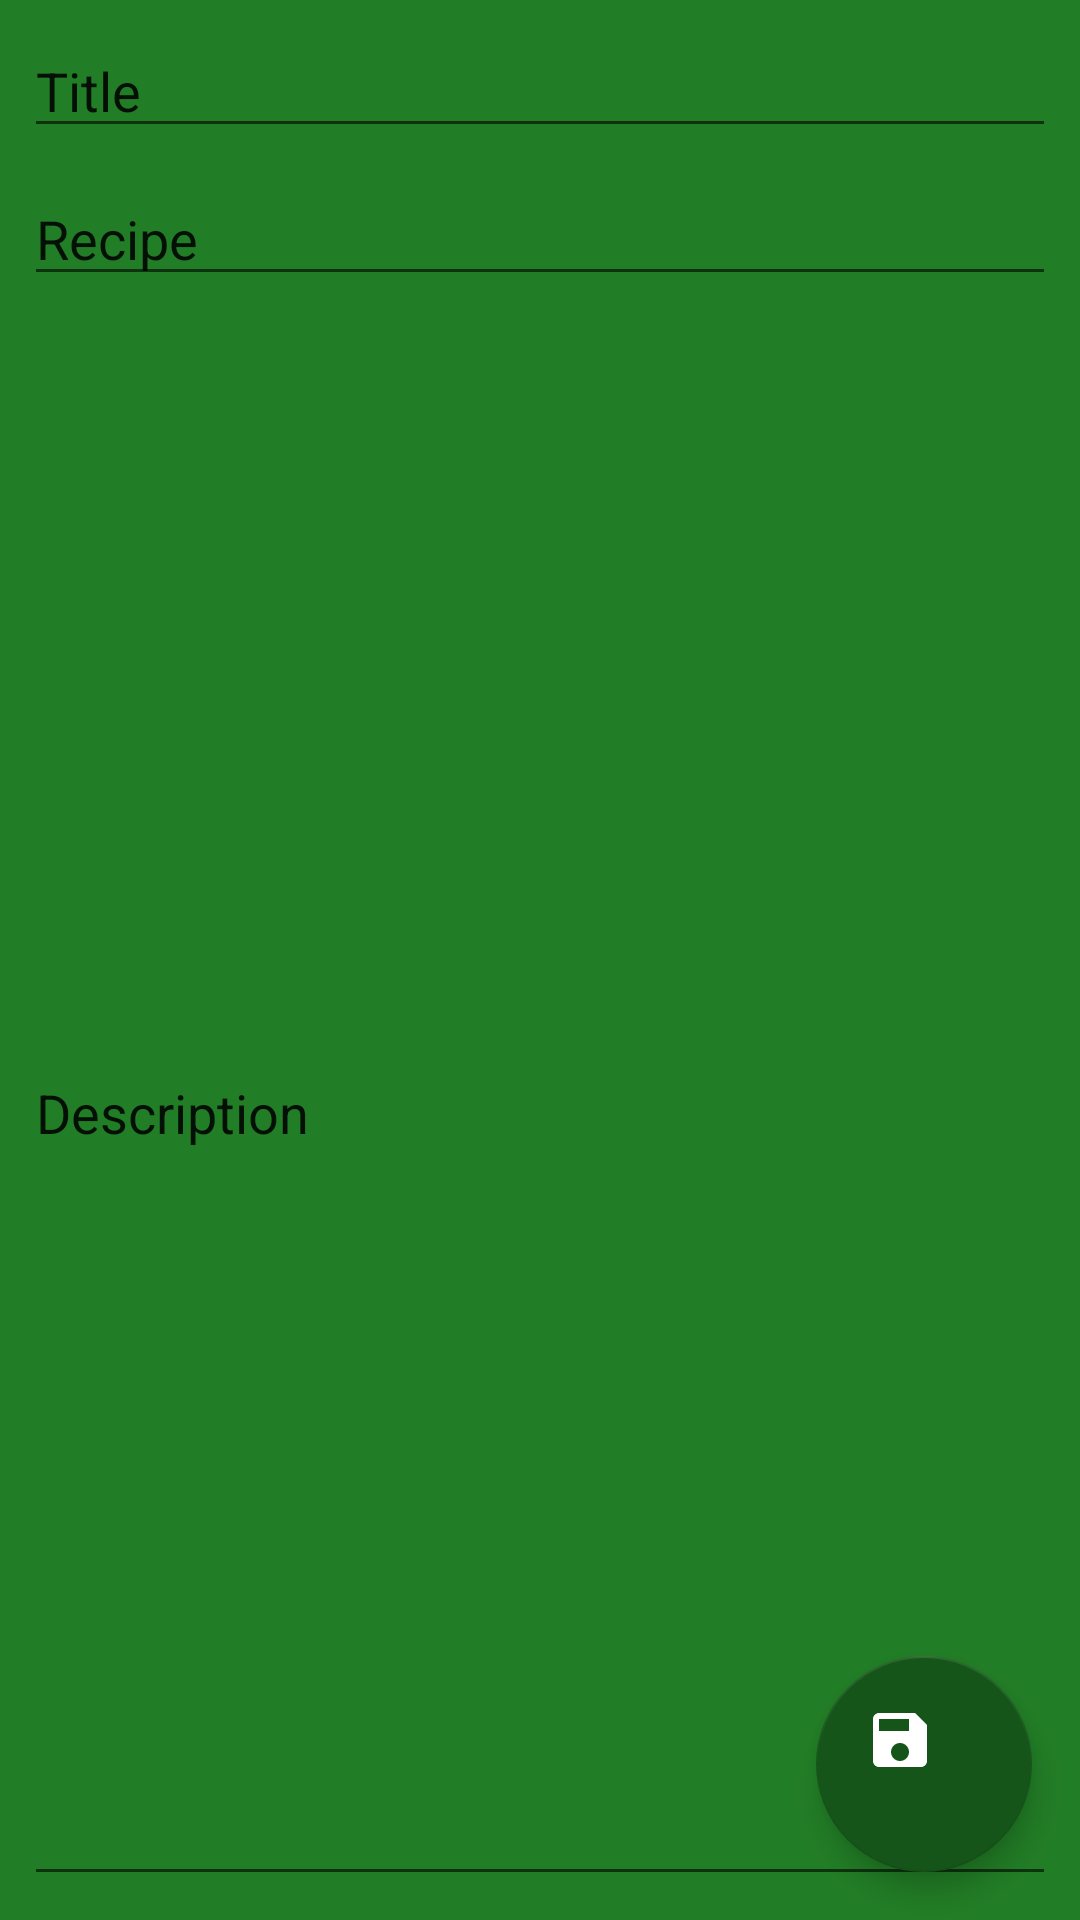

Android layout source for this screen:
<!-- AndroidManifest.xml: application theme Theme.FavoriteFood -->
<!-- res/layout/tmp.xml -->
<?xml version="1.0" encoding="utf-8"?>
<androidx.constraintlayout.widget.ConstraintLayout xmlns:android="http://schemas.android.com/apk/res/android"
    xmlns:app="http://schemas.android.com/apk/res-auto"
    xmlns:tools="http://schemas.android.com/tools"
    android:layout_width="match_parent"
    android:layout_height="match_parent"
    android:background="@color/_green">

    <androidx.constraintlayout.widget.ConstraintLayout
        android:id="@+id/imgContainer"
        android:layout_width="0dp"
        android:layout_height="0dp"
        android:layout_marginTop="8dp"
        android:layout_marginBottom="4dp"
        android:visibility="gone"
        app:layout_constraintBottom_toTopOf="@+id/guideline2"
        app:layout_constraintEnd_toEndOf="@+id/edTitle"
        app:layout_constraintHorizontal_bias="0.0"
        app:layout_constraintStart_toStartOf="@+id/edTitle"
        app:layout_constraintTop_toTopOf="parent"
        app:layout_constraintVertical_bias="0.0">

        <ImageView
            android:id="@+id/imgView"
            android:layout_width="0dp"
            android:layout_height="0dp"
            android:layout_marginEnd="8dp"
            android:contentDescription="@string/image"
            app:layout_constraintBottom_toBottomOf="parent"
            app:layout_constraintEnd_toEndOf="parent"
            app:layout_constraintHorizontal_bias="0.0"
            app:layout_constraintStart_toStartOf="parent"
            app:layout_constraintTop_toTopOf="parent"
            app:layout_constraintVertical_bias="1.0"
            app:srcCompat="@drawable/ic_image_white" />

        <ImageButton
            android:id="@+id/imgButtonEdit"
            android:layout_width="wrap_content"
            android:layout_height="wrap_content"
            android:layout_marginTop="8dp"
            android:layout_marginEnd="8dp"
            android:contentDescription="@string/choose_image"
            app:layout_constraintEnd_toEndOf="parent"
            app:layout_constraintTop_toTopOf="parent"
            app:srcCompat="@drawable/ic_image_white" />

        <ImageButton
            android:id="@+id/imgButtonDelete"
            android:layout_width="wrap_content"
            android:layout_height="wrap_content"
            android:layout_marginEnd="8dp"
            android:layout_marginBottom="8dp"
            android:contentDescription="@string/delete_image"
            app:layout_constraintBottom_toBottomOf="parent"
            app:layout_constraintEnd_toEndOf="parent"
            app:srcCompat="@android:drawable/ic_menu_delete" />
    </androidx.constraintlayout.widget.ConstraintLayout>



    <androidx.constraintlayout.widget.Guideline
        android:id="@+id/guideline2"
        android:layout_width="wrap_content"
        android:layout_height="wrap_content"
        android:orientation="horizontal"
        app:layout_constraintBottom_toBottomOf="parent"
        app:layout_constraintGuide_percent="0.33"
        app:layout_constraintTop_toTopOf="parent" />

    <EditText
        android:id="@+id/edTitle"
        android:layout_width="0dp"
        android:layout_height="wrap_content"
        android:layout_marginStart="8dp"
        android:layout_marginTop="8dp"
        android:layout_marginEnd="8dp"
        android:autofillHints="@string/title"
        android:ems="10"
        android:hint="@string/title"
        android:inputType="textPersonName"
        android:text="@string/title"
        app:layout_constraintEnd_toEndOf="parent"
        app:layout_constraintStart_toStartOf="parent"
        app:layout_constraintTop_toTopOf="@+id/imgContainer" />

    <EditText
        android:id="@+id/edRecipe"
        android:layout_width="0dp"
        android:layout_height="wrap_content"
        android:layout_marginStart="8dp"
        android:layout_marginTop="8dp"
        android:layout_marginEnd="8dp"
        android:autofillHints="@string/recipe"
        android:ems="10"
        android:hint="@string/recipe"
        android:inputType="textPersonName"
        android:text="@string/recipe"
        app:layout_constraintEnd_toEndOf="parent"
        app:layout_constraintHorizontal_bias="0.0"
        app:layout_constraintStart_toStartOf="parent"
        app:layout_constraintTop_toBottomOf="@+id/edTitle" />

    <EditText
        android:id="@+id/edDescription"
        android:layout_width="0dp"
        android:layout_height="0dp"
        android:layout_marginStart="8dp"
        android:layout_marginTop="8dp"
        android:layout_marginEnd="8dp"
        android:layout_marginBottom="8dp"
        android:autofillHints="@string/description"
        android:ems="10"
        android:hint="@string/description"
        android:inputType="textMultiLine|textPersonName"
        android:text="@string/description"
        app:layout_constraintBottom_toBottomOf="parent"
        app:layout_constraintEnd_toEndOf="parent"
        app:layout_constraintHorizontal_bias="0.0"
        app:layout_constraintStart_toStartOf="parent"
        app:layout_constraintTop_toBottomOf="@+id/edRecipe" />

    <com.google.android.material.floatingactionbutton.FloatingActionButton
        android:id="@+id/floatingActionButton2"
        android:layout_width="81dp"
        android:layout_height="72dp"
        android:layout_marginEnd="16dp"
        android:layout_marginBottom="16dp"
        android:clickable="true"
        app:layout_constraintBottom_toBottomOf="parent"
        app:layout_constraintEnd_toEndOf="parent"
        app:srcCompat="@drawable/ic_image_save" />

</androidx.constraintlayout.widget.ConstraintLayout>
<!-- resources referenced by this layout -->
<resources>
  <color name="_green">#227E26</color>
  <!-- drawable ic_image_save (drawable-anydpi) -->
  <vector xmlns:android="http://schemas.android.com/apk/res/android"
      android:width="24dp"
      android:height="24dp"
      android:viewportWidth="24"
      android:viewportHeight="24"
      android:tint="#227E26"
      android:alpha="1.0">
    <path
        android:fillColor="#FF000000"
        android:pathData="M17,3L5,3c-1.11,0 -2,0.9 -2,2v14c0,1.1 0.89,2 2,2h14c1.1,0 2,-0.9 2,-2L21,7l-4,-4zM12,19c-1.66,0 -3,-1.34 -3,-3s1.34,-3 3,-3 3,1.34 3,3 -1.34,3 -3,3zM15,9L5,9L5,5h10v4z"/>
  </vector>
  <string name="choose_image">choose image</string>
  <string name="delete_image">delete image</string>
  <string name="description">Description</string>
  <string name="image">image</string>
  <string name="recipe">Recipe</string>
  <string name="title">Title</string>
  <style name="Theme.FavoriteFood" parent="Theme.MaterialComponents.DayNight.DarkActionBar">
          
          <item name="colorPrimary">@color/colorPrimary</item>
          <item name="colorPrimaryDark">@color/colorPrimaryDark</item>
          <item name="colorAccent">@color/colorAccent</item>
          
          <item name="colorSecondary">@color/colorPrimary</item>
          <item name="colorSecondaryVariant">@color/colorPrimaryDark</item>
          <item name="colorOnSecondary">@color/colorAccent</item>
          
          <item name="android:statusBarColor" tools:targetApi="l">?attr/colorPrimaryVariant</item>
          
      </style>
  <color name="colorPrimary">#165519</color>
  <color name="colorPrimaryDark">#165519</color>
  <color name="colorAccent">#FFFFFF</color>
</resources>
